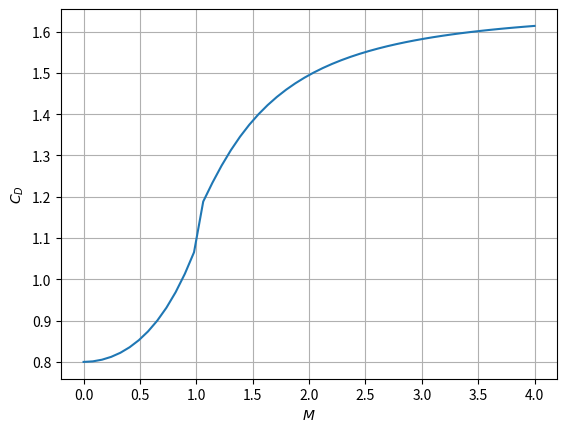
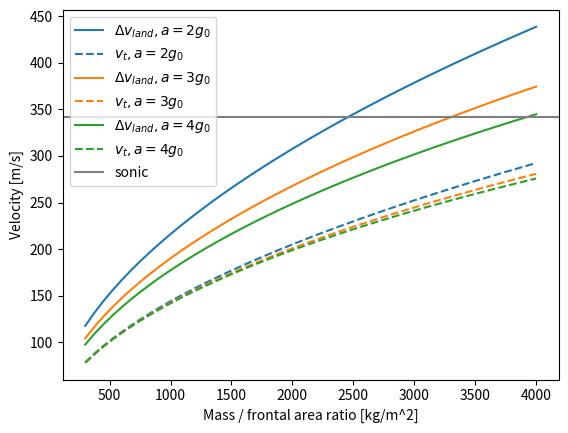

Write Python code to recreate these figures, in order.
"""Delta-v estimation for propulsive landing."""
import numpy as np
from matplotlib import pyplot as plt
from scipy.optimize import fsolve


# Speed of sound in air at 290 K [units: meter second**-1].
a = 342

# Graviational acceleration [units: meter second**-2].
g_0 = 9.81

# Atmosphere scale height [units: meter].
# At 290 K, near surface
H_0 = 8500.

# Atmosphere sea level density [units: kilogram meter**-3].
# At 290 K
rho_0 = 1.20


def drag(M):
    """Drag coefiicient of a cylinder in transonic flight.

    Reference: S. F. Hoerner, "Fluid-Dynamic Drag" Ch 16.3

    Arguments:
        M (scalar): Mach number [units: dimensionless].

    """
    # Hoerner says K_fore = 0.9. The formula below is a hack to
    # make the curve match Hoerner ch 16 figure 14.
    K_fore = 0.9 if M > 1 else 0.8
    # Stagnation pressure increment / dynamic pressure
    qq = 1 + M**2/4 + M**4/10    # Eqn 15.4
    if M >= 1:
        # Include pressure loss due to normal shock
        qq = 1.84 - 0.76/M**2 + 0.166/M**4 + 0.035/M**6    # Eqn 16.4
    C_D = K_fore * qq
    return C_D


def terminal_velocity(m_A, H):
    """Terminal velocity of a falling cylinder.

    Arguments:
        m_A (scalar): mass/area ratio [units: kilogram meter**-2].
        H (scalar): altitude [units: meter].

    Returns:
        Terminal velocity [units: meter second**-1].
    """
    def root_fun(v):
        M = v / a
        v_t = (2 * m_A * g_0 / (drag(M) * rho_0))**0.5 * np.exp(H / (2 * H_0))
        return v - v_t
    v_t = fsolve(root_fun, 300.)[0]
    return v_t


def landing_dv(m_A, accel):
    """Landing dv.

    Arguments:
        m_A (scalar): mass/area ratio [units: kilogram meter**-2].
        accel (scalar): landing acceleartion [units: meter second**-2].

    Returns:
        Terminal velocity [units: meter second**-1].
    """
    def root_fun(v):
        M = v / a
        t_b = v / accel
        H = 0.5 * accel * t_b**2
        v_t = (2 * m_A * g_0 / (drag(M) * rho_0))**0.5 * np.exp(H / (2 * H_0))
        return v - v_t
    v_t = fsolve(root_fun, 300.)[0]
    return v_t * (1 + g_0 / accel)


def main():
    # Plot the drag model
    M = np.linspace(0, 4)
    C_D = [drag(M_) for M_ in M]
    plt.plot(M, C_D)
    plt.grid(True)
    plt.xlabel('$M$')
    plt.ylabel('$C_D$')

    # Range of mass/area ratios to consider
    m_A = np.linspace(300, 4000)

    # Compute and plot delta-v for landing
    plt.figure()
    accels = [2*g_0, 3*g_0, 4*g_0]
    colors = ['C0', 'C1', 'C2']
    for accel, color in zip(accels, colors):
        dv_land = np.array([landing_dv(m_A_, accel) for m_A_ in m_A])
        v_t = dv_land / (1 + g_0 / accel)
        plt.plot(m_A, dv_land,
                 label='$\Delta v_{{land}}, a={:.0f} g_0$'.format(accel / g_0),
                 color=color, linestyle='-')
        plt.plot(m_A, v_t,
                 label='$v_t, a={:.0f} g_0$'.format(accel / g_0),
                 color=color, linestyle='--')
    
    plt.axhline(y=a, color='grey', label='sonic')
    plt.xlabel('Mass / frontal area ratio [kg/m^2]')
    plt.ylabel('Velocity [m/s]')
    plt.legend()
    plt.savefig('landing_dv.png')

    plt.show()

if __name__ == '__main__':
    main()
